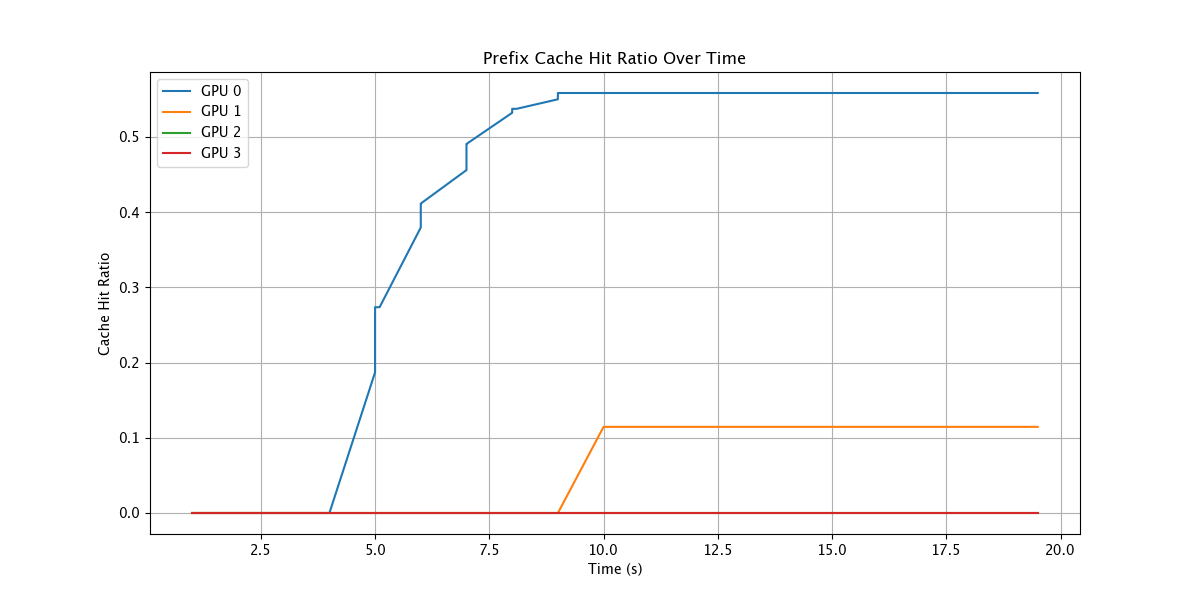

Data behind this chart, as committed beside it:
timestamp, gpu_id, hit_ratio
1.0, 0, 0.0
1.0, 1, 0.0
1.0, 2, 0.0
1.0, 3, 0.0
1.0, 0, 0.0
1.0, 1, 0.0
1.0, 2, 0.0
1.0, 3, 0.0
1.001, 0, 0.0
1.001, 1, 0.0
1.001, 2, 0.0
1.001, 3, 0.0
1.009, 0, 0.0
1.009, 1, 0.0
1.009, 2, 0.0
1.009, 3, 0.0
1.01, 0, 0.0
1.01, 1, 0.0
1.01, 2, 0.0
1.01, 3, 0.0
2.0, 0, 0.0
2.0, 1, 0.0
2.0, 2, 0.0
2.0, 3, 0.0
2.0, 0, 0.0
2.0, 1, 0.0
2.0, 2, 0.0
2.0, 3, 0.0
2.001, 0, 0.0
2.001, 1, 0.0
2.001, 2, 0.0
2.001, 3, 0.0
2.006, 0, 0.0
2.006, 1, 0.0
2.006, 2, 0.0
2.006, 3, 0.0
2.007, 0, 0.0
2.007, 1, 0.0
2.007, 2, 0.0
2.007, 3, 0.0
3.0, 0, 0.0
3.0, 1, 0.0
3.0, 2, 0.0
3.0, 3, 0.0
3.0, 0, 0.0
3.0, 1, 0.0
3.0, 2, 0.0
3.0, 3, 0.0
3.001, 0, 0.0
3.001, 1, 0.0
3.001, 2, 0.0
3.001, 3, 0.0
4.0, 0, 0.0
4.0, 1, 0.0
4.0, 2, 0.0
4.0, 3, 0.0
4.0, 0, 0.0
4.0, 1, 0.0
4.0, 2, 0.0
4.0, 3, 0.0
... 120 more rows
